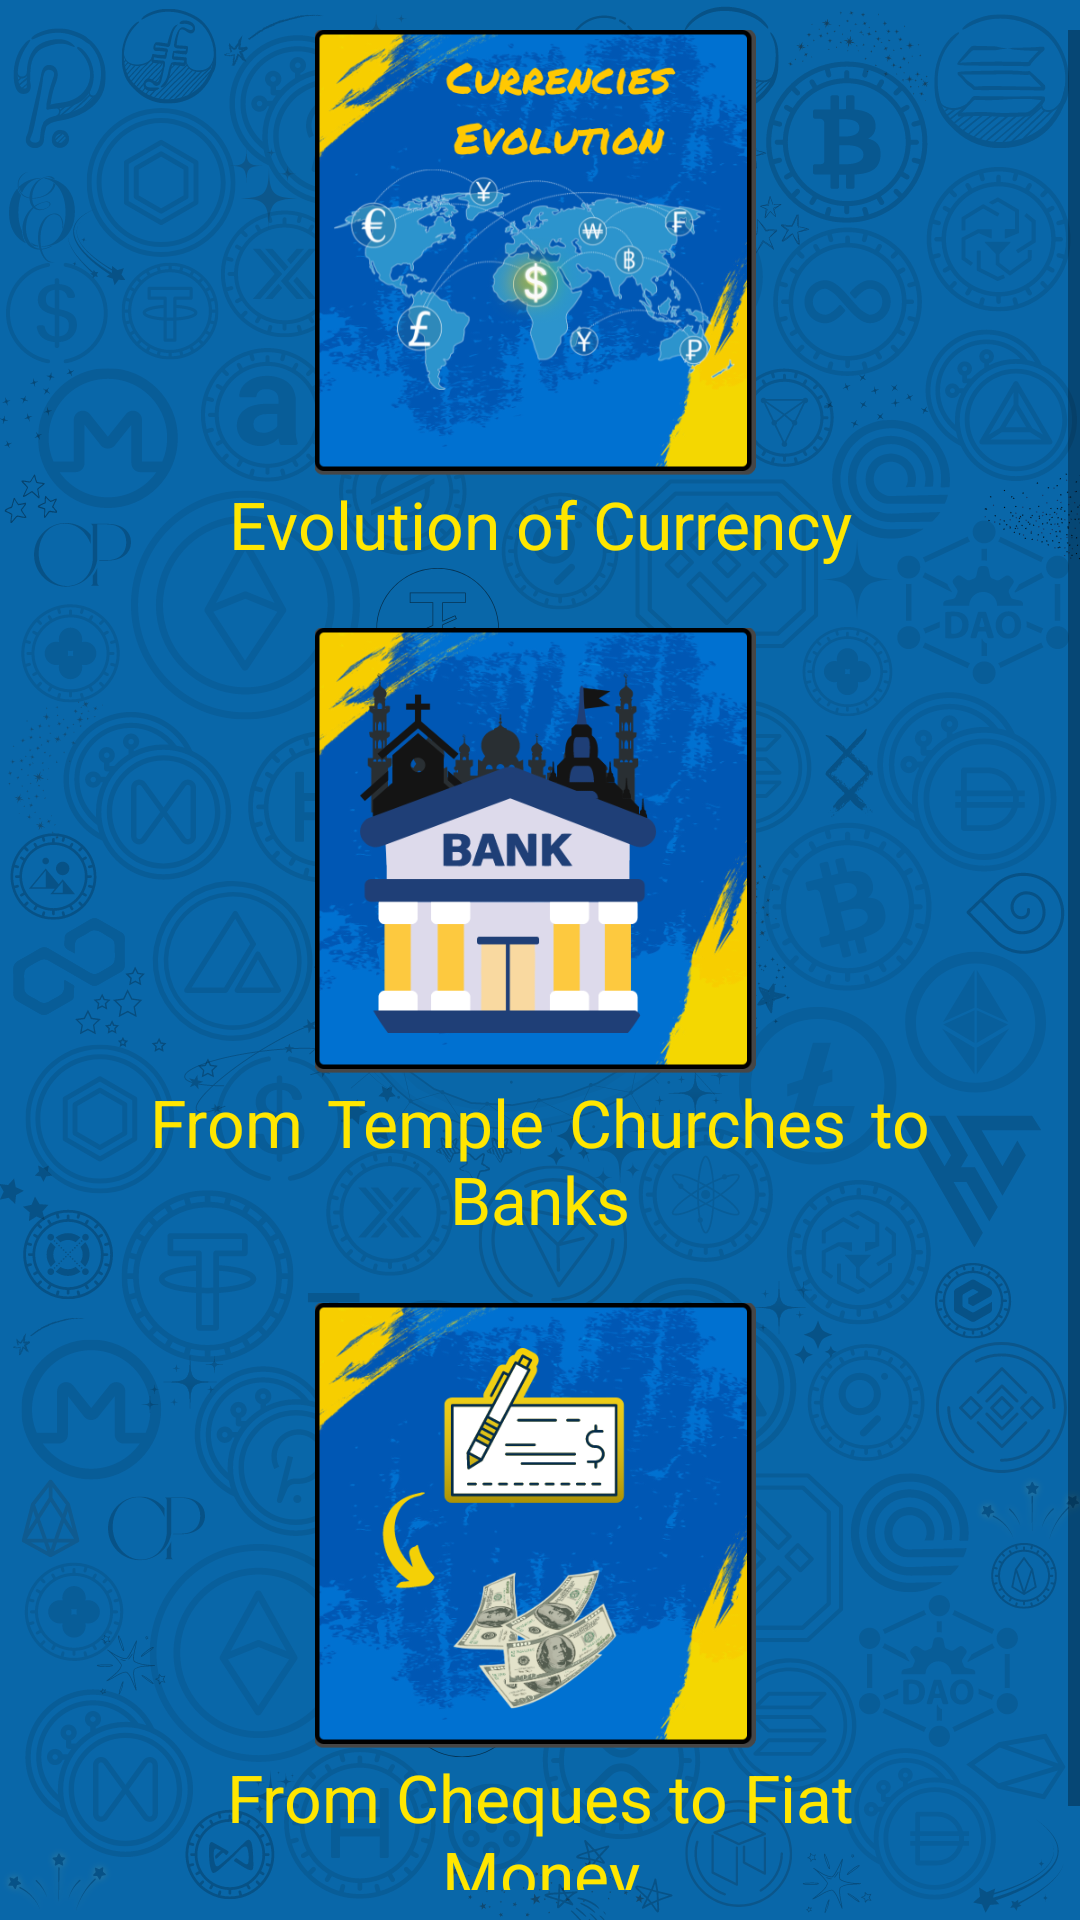

The Android layout XML behind this screen, and the referenced resources:
<!-- AndroidManifest.xml: application theme Theme.BitcoinCourseInUrdu -->
<!-- res/layout/fragments_chapter1.xml -->
<?xml version="1.0" encoding="utf-8"?>
<LinearLayout xmlns:android="http://schemas.android.com/apk/res/android"
    xmlns:tools="http://schemas.android.com/tools"
    android:layout_width="match_parent"
    android:layout_height="match_parent"
    android:orientation="vertical"
    android:background="@drawable/background"
    android:paddingVertical="@dimen/small"
    tools:context=".Chapter1Fragments">

    <ScrollView
        android:layout_width="match_parent"
        android:layout_height="0dp"
        android:layout_weight="0.92"
        android:scrollbars="vertical">

        <LinearLayout
            android:gravity="center"
            android:layout_width="match_parent"
            android:layout_height="wrap_content"
            android:orientation="vertical">

            <ImageView
                android:id="@+id/icon1"
                style="@style/icon_image"
                android:src="@drawable/icon1"
                android:contentDescription="@string/icon1Desc"/>

            <TextView
                style="@style/fragmentsTextStyle"
                android:justificationMode="inter_word"
                android:text="@string/icon1Text" />

            <ImageView
                android:id="@+id/icon2"
                style="@style/icon_image"
                android:src="@drawable/icon1a"
                android:contentDescription="@string/icon1Desc"/>

            <TextView
                style="@style/fragmentsTextStyle"
                android:justificationMode="inter_word"
                android:text="@string/icon1aText" />

            <ImageView
                android:id="@+id/icon3"
                style="@style/icon_image"
                android:src="@drawable/icon1b"
                android:contentDescription="@string/icon1Desc"/>

            <TextView
                style="@style/fragmentsTextStyle"
                android:text="@string/icon1bText" />


        </LinearLayout>

    </ScrollView>

</LinearLayout>
<!-- resources referenced by this layout -->
<resources>
  <dimen name="small">10dp</dimen>
  <!-- drawable background: png bitmap (drawable, 628940 bytes) -->
  <!-- drawable icon1: png bitmap (drawable, 215590 bytes) -->
  <!-- drawable icon1a: png bitmap (drawable, 120309 bytes) -->
  <!-- drawable icon1b: png bitmap (drawable, 181606 bytes) -->
  <string name="icon1Desc" translatable="false">image of different currencies</string>
  <string name="icon1Text">Evolution of Currency</string>
  <string name="icon1aText">From Temple Churches to Banks</string>
  <string name="icon1bText">From Cheques to Fiat Money</string>
  <style name="fragmentsTextStyle">
          <item name="android:layout_width">wrap_content</item>
          <item name="android:layout_height">wrap_content</item>
          <item name="android:paddingBottom">@dimen/normal</item>
          <item name="fontFamily">@font/nunito_bold</item>
          <item name="android:textAlignment">center</item>
          <item name="android:layout_marginStart">@dimen/medium</item>
          <item name="android:layout_marginEnd">@dimen/medium</item>
          <item name="android:textSize">@dimen/headingSize</item>
      </style>
  <style name="icon_image">
          <item name="android:layout_width">@dimen/compact</item>
          <item name="android:layout_height">@dimen/compact</item>
          <item name="android:scaleType">centerCrop</item>
      </style>
  <style name="Theme.BitcoinCourseInUrdu" parent="Base.Theme.BitcoinCourseInUrdu" />
  <dimen name="normal">20dp</dimen>
  <dimen name="medium">50dp</dimen>
  <dimen name="headingSize">22sp</dimen>
  <dimen name="compact">150dp</dimen>
  <style name="Base.Theme.BitcoinCourseInUrdu" parent="Theme.AppCompat.DayNight.DarkActionBar">
          <item name="colorPrimary">@color/blue</item>
          <item name="android:statusBarColor">@color/blue</item>
          <item name="android:navigationBarColor">@color/black</item>
          <item name="android:windowDrawsSystemBarBackgrounds">false</item>
          <item name="android:navigationBarDividerColor">@color/white</item>
          <item name="android:textColor">@color/accent</item>
      </style>
  <color name="blue">#0057b4</color>
  <color name="black">#FF000000</color>
  <color name="white">#FFFFFFFF</color>
  <color name="accent">#FFE600</color>
</resources>
